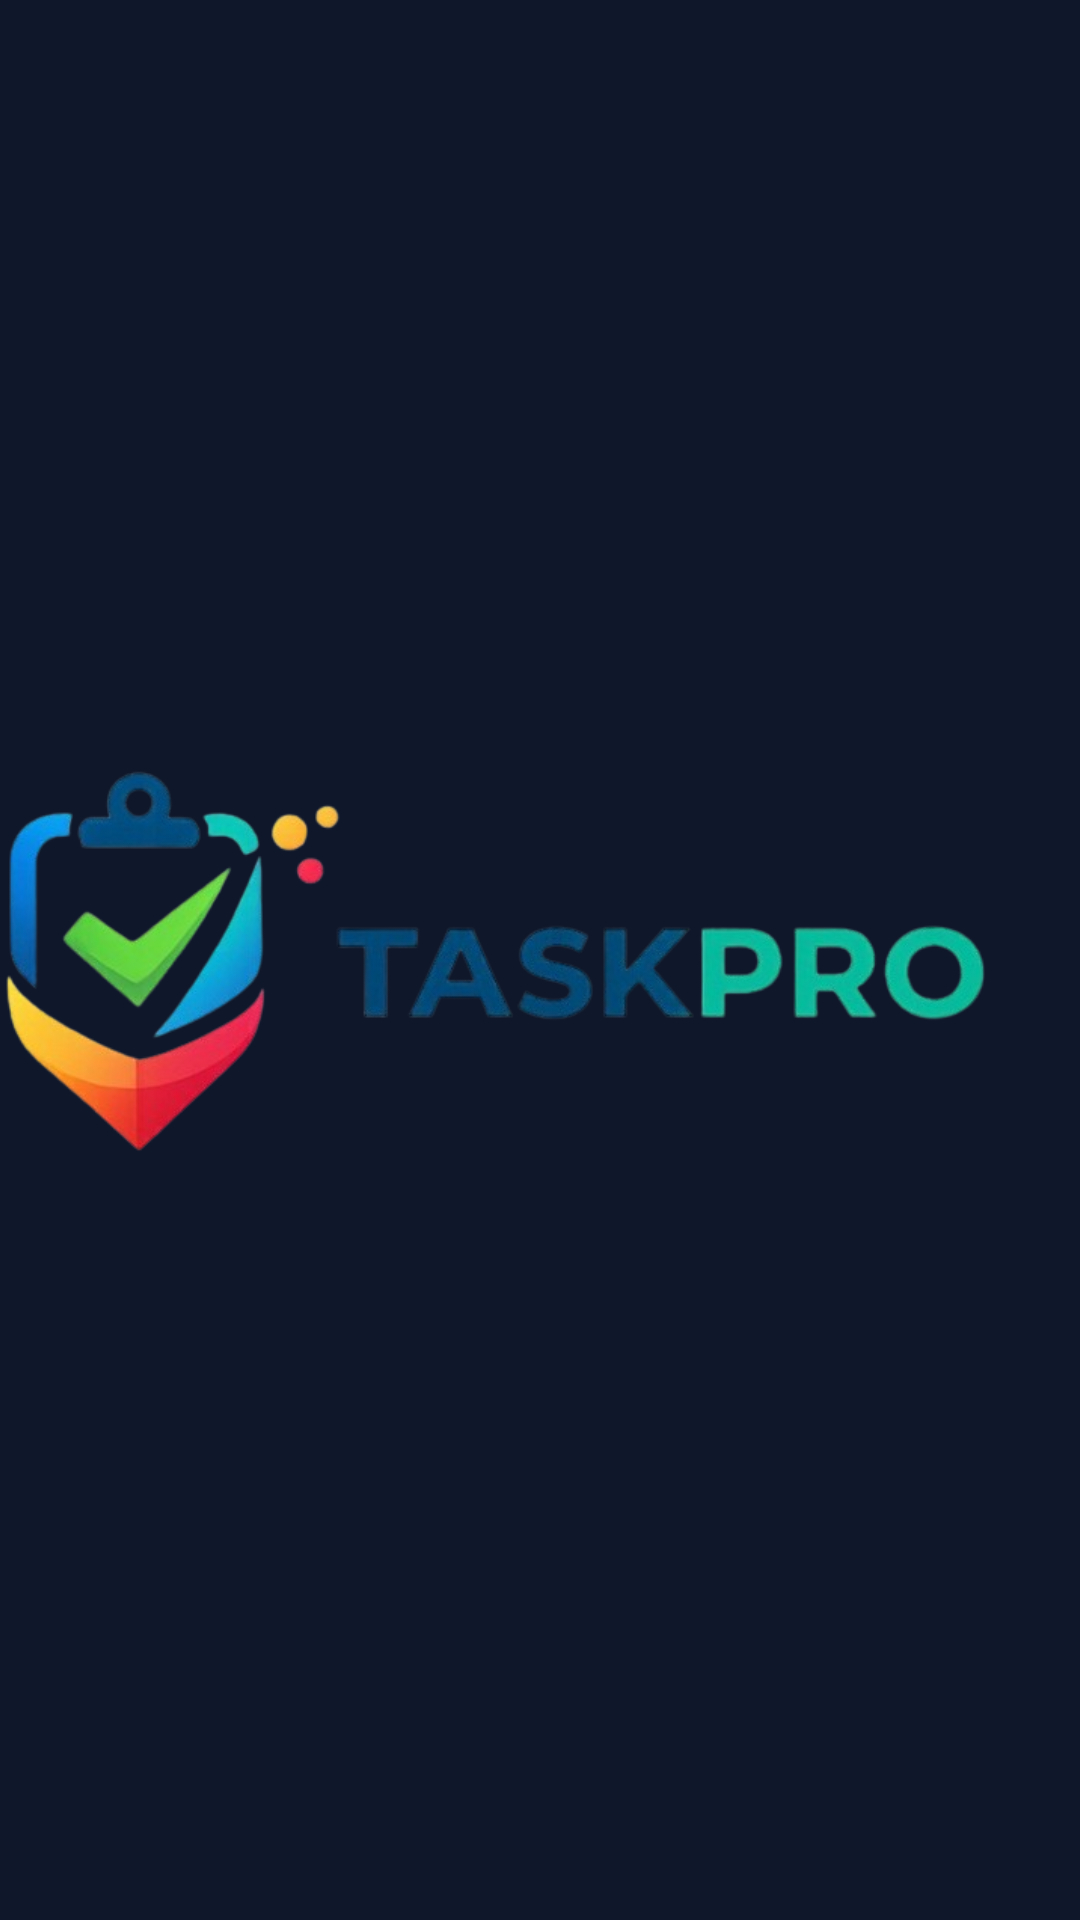

The Android layout XML behind this screen, and the referenced resources:
<!-- AndroidManifest.xml: application theme Theme.TASKPRO -->
<!-- res/layout/activity_roles.xml -->
<LinearLayout xmlns:android="http://schemas.android.com/apk/res/android"
    xmlns:app="http://schemas.android.com/apk/res-auto"
    xmlns:tools="http://schemas.android.com/tools"
    android:id="@+id/splash"
    android:gravity="center"
    android:orientation="vertical"
    android:background="@color/Fondo_pantallas"
    android:layout_width="match_parent"
    android:layout_height="match_parent"
    >


    <ImageView
        android:id="@+id/imageView"
        android:layout_width="390dp"
        android:layout_height="457dp"
        app:srcCompat="@drawable/tas_pro" />


</LinearLayout>
<!-- resources referenced by this layout -->
<resources>
  <color name="Fondo_pantallas">#0f172a</color>
  <!-- drawable tas_pro: png bitmap (drawable, 112194 bytes) -->
  <style name="Theme.TASKPRO" parent="Base.Theme.TASKPRO" />
  <style name="Base.Theme.TASKPRO" parent="Theme.Material3.DayNight.NoActionBar">
          
          
      </style>
</resources>
